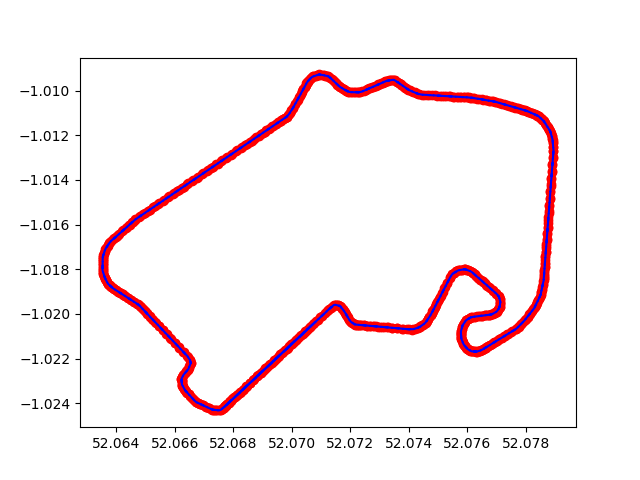

The data file committed next to this chart (first rows):
52.0676953166421, -1.02416396141052
52.07, -1.024
52.07, -1.024
52.07, -1.024
52.07, -1.024
52.07, -1.024
52.07, -1.024
52.07, -1.024
52.07, -1.024
52.07, -1.024
52.07, -1.024
52.07, -1.023
52.07, -1.023
52.07, -1.023
52.07, -1.023
52.07, -1.023
52.07, -1.023
52.07, -1.022
52.07, -1.022
52.07, -1.022
52.07, -1.022
52.07, -1.022
52.07, -1.022
52.07, -1.021
52.07, -1.021
52.07, -1.021
52.07, -1.021
52.07, -1.021
52.07, -1.02
52.07, -1.02
52.07, -1.02
52.07, -1.02
52.07, -1.02
52.07, -1.02
52.07, -1.02
52.07, -1.02
52.07, -1.02
52.07, -1.02
52.07, -1.02
52.07, -1.02
52.07, -1.02
52.07, -1.02
52.07, -1.02
52.07, -1.02
52.07, -1.02
52.07, -1.02
52.07, -1.02
52.07, -1.02
52.07, -1.02
52.07, -1.02
52.07, -1.02
52.07, -1.02
52.07, -1.02
52.07, -1.02
52.07, -1.021
52.07, -1.021
52.07, -1.021
52.07, -1.021
52.07, -1.021
52.07, -1.021
52.07, -1.021
... 394 more rows
